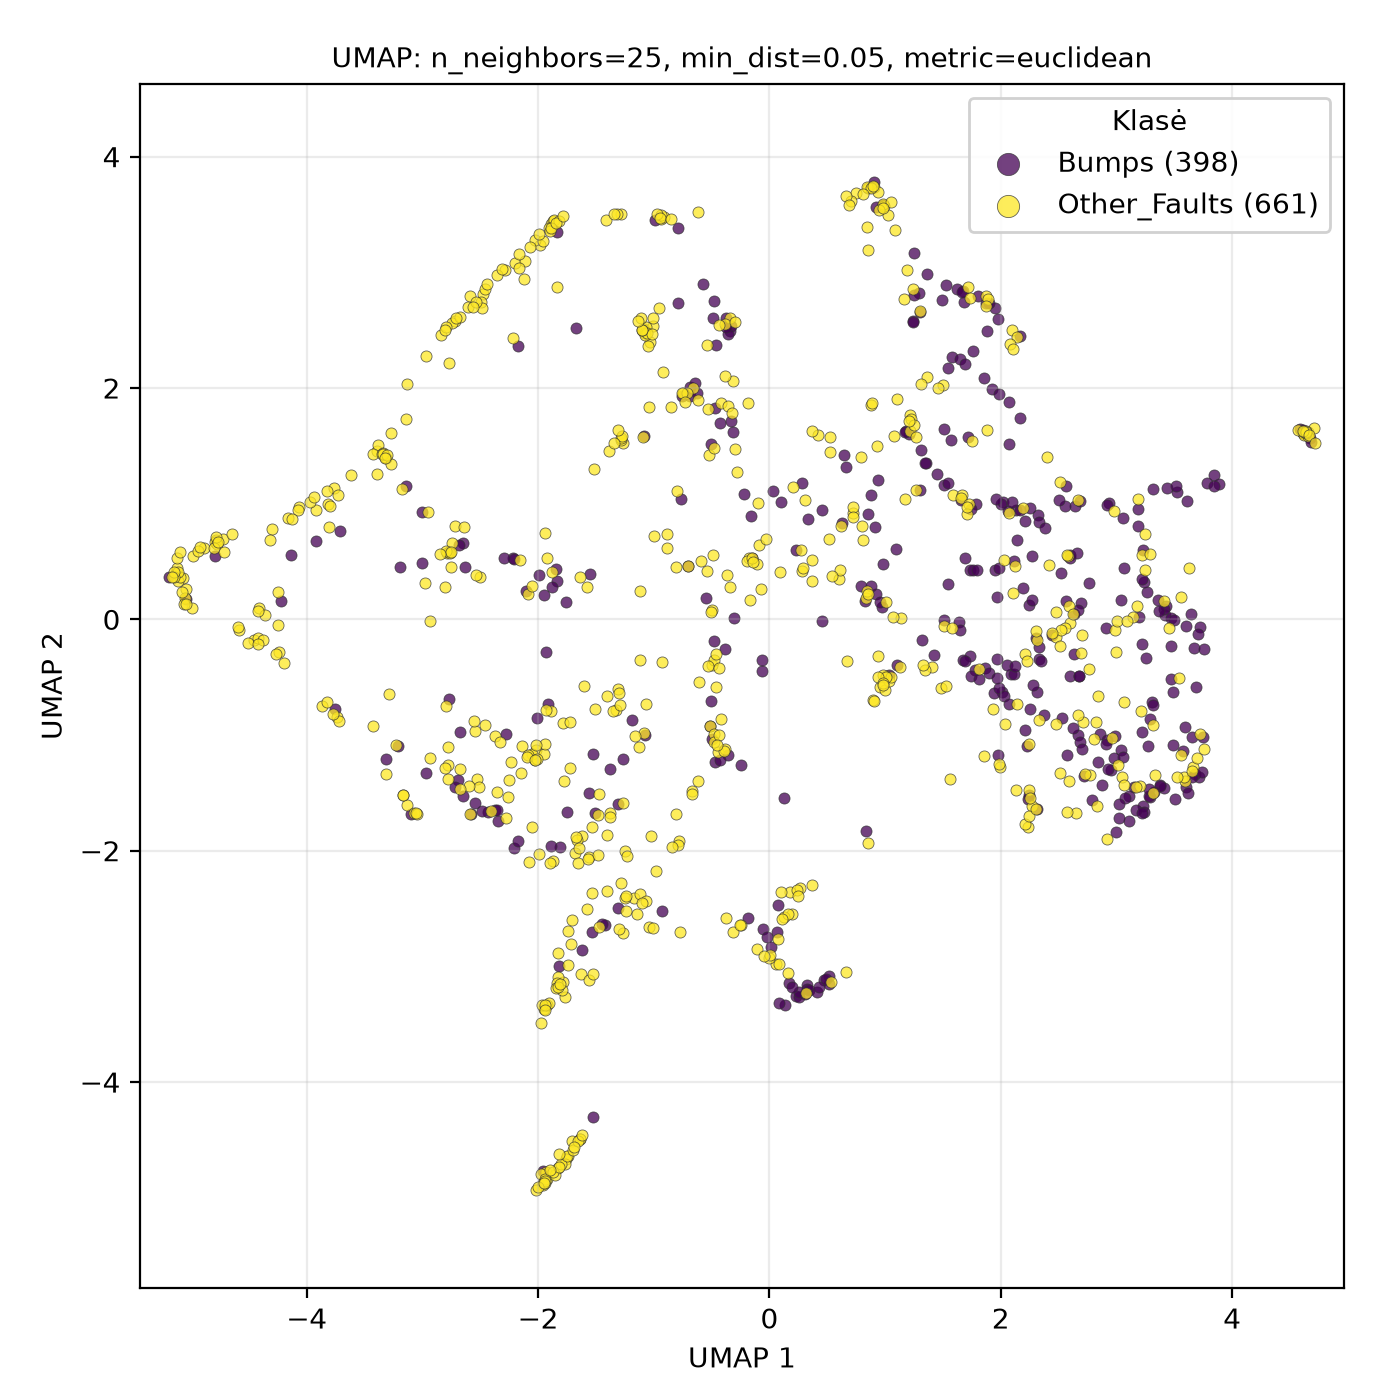

The table this chart was drawn from, first rows:
UMAP1, UMAP2, class
2.232, -1.793, Other_Faults
-1.028, -1.872, Other_Faults
2.646, -1.672, Other_Faults
1.949, 0.4295, Bumps
2.672, 1.028, Other_Faults
2.48, -0.1543, Other_Faults
-3.918, 0.6802, Bumps
0.4749, -3.12, Bumps
-1.979, 3.239, Other_Faults
2.997, -0.2813, Other_Faults
2.775, -1.342, Other_Faults
-0.3028, 0.01321, Bumps
3.488, -0.629, Bumps
-3.133, -1.608, Other_Faults
0.898, -0.6964, Other_Faults
-0.417, -0.8646, Other_Faults
2.333, -0.3405, Bumps
2.589, -1.402, Other_Faults
3.597, -1.394, Other_Faults
-2.121, 2.944, Other_Faults
-1.623, -2.862, Bumps
-1.469, -2.662, Other_Faults
-1.089, 2.492, Other_Faults
-1.174, -2.409, Other_Faults
-4.99, 0.1017, Other_Faults
4.616, 1.614, Other_Faults
0.3168, -3.231, Other_Faults
-2.435, -1.663, Bumps
2.239, -1.556, Bumps
-4.457, -0.1765, Other_Faults
1.587, 1.072, Other_Faults
3.593, -0.9335, Bumps
-3.169, -1.515, Other_Faults
0.3218, -3.164, Bumps
0.3661, 0.5162, Other_Faults
-1.642, -4.493, Other_Faults
-0.3402, 2.493, Bumps
-1.922, -4.835, Other_Faults
-0.3143, 2.056, Other_Faults
1.312, 1.462, Bumps
-0.7581, 1.933, Bumps
-1.827, -4.742, Other_Faults
2.085, -0.4736, Bumps
1.977, 2.597, Bumps
-3.616, 1.252, Other_Faults
-1.08, 1.584, Bumps
2.312, -0.1781, Other_Faults
-1.083, 2.512, Other_Faults
3.315, -1.503, Other_Faults
-3.178, 1.126, Other_Faults
-1.671, 2.521, Bumps
-1.28, -2.282, Other_Faults
1.73, 0.4274, Bumps
0.7507, 3.682, Other_Faults
-0.3344, 2.534, Bumps
1.934, -0.7775, Other_Faults
4.624, 1.59, Other_Faults
-2.583, -1.684, Bumps
3.228, -1.611, Bumps
-2.949, 0.9255, Other_Faults
... 999 more rows
